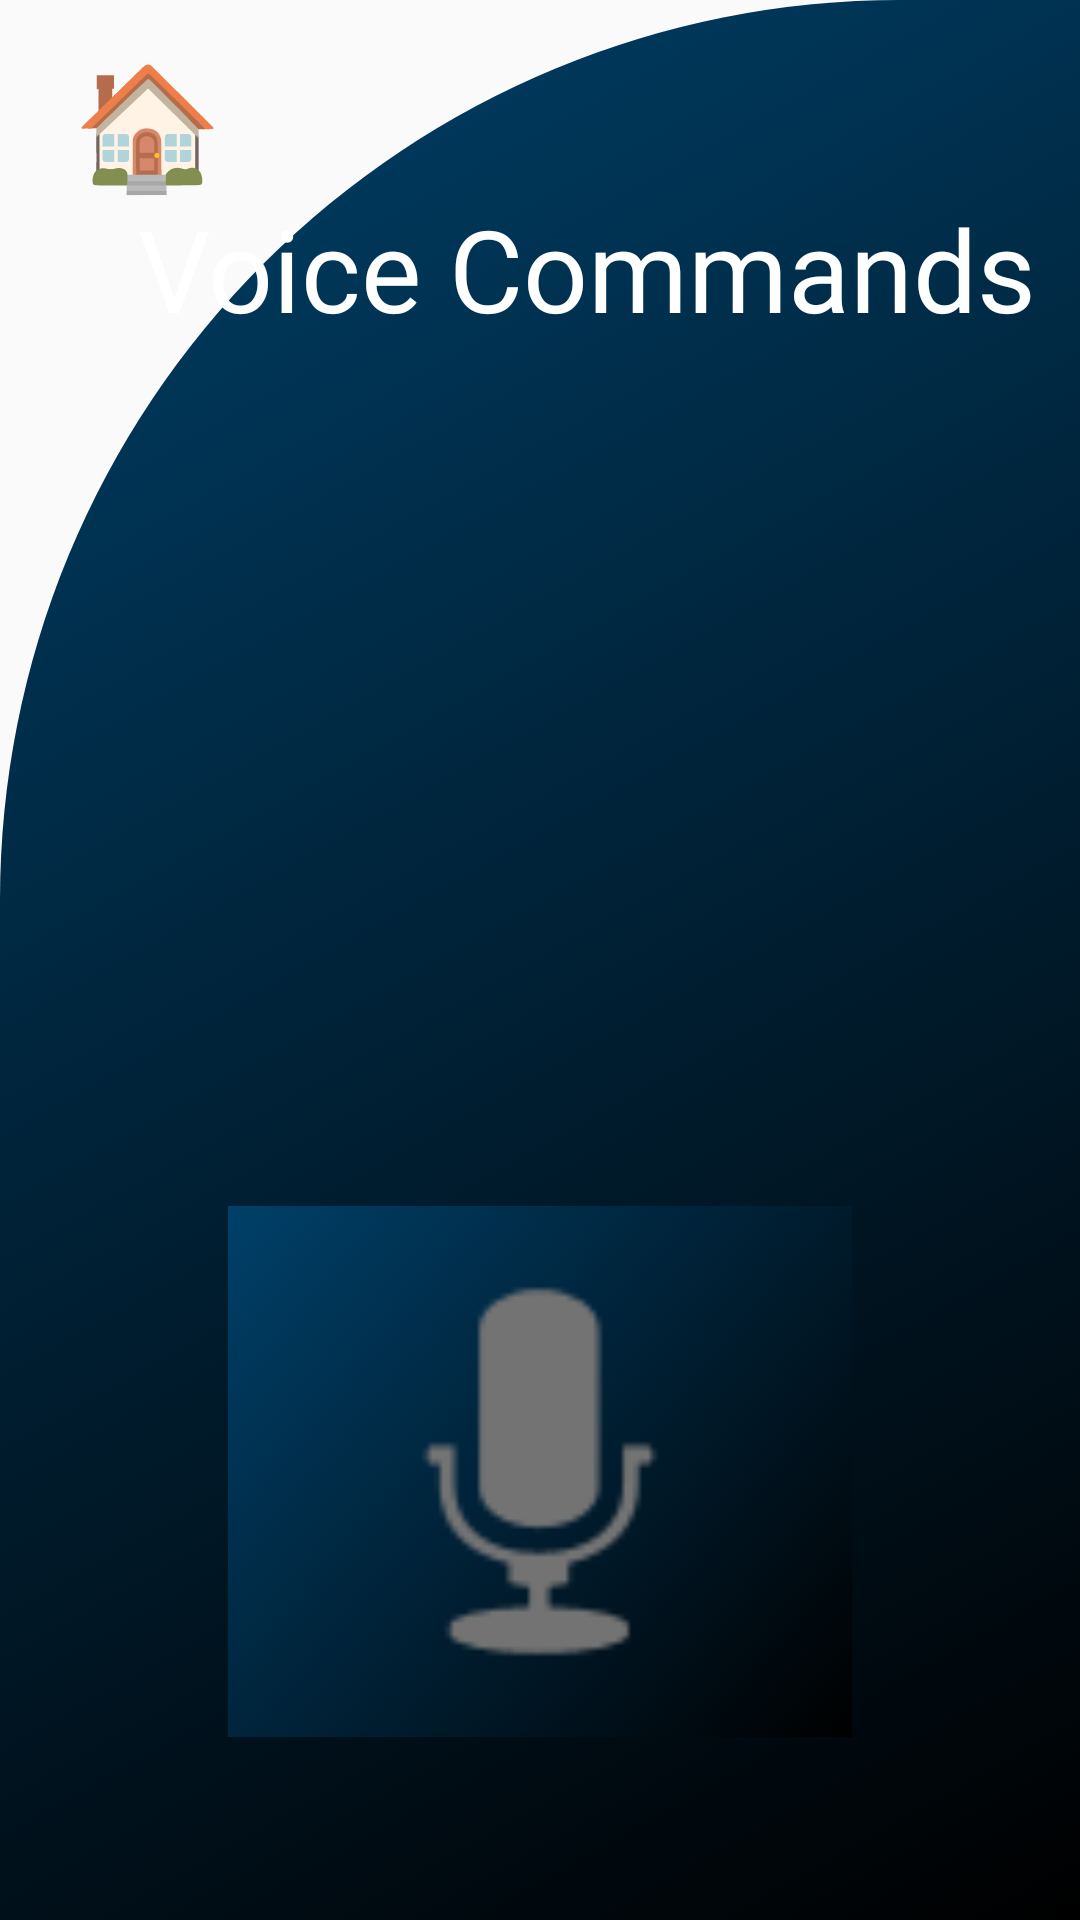

Here is an Android app screen rendered from its layout file. Give the layout XML and the strings, colors and styles it references.
<!-- AndroidManifest.xml: application theme Theme.ShadowApp -->
<!-- res/layout/activity_voice_command.xml -->
<?xml version="1.0" encoding="utf-8"?>
<androidx.constraintlayout.widget.ConstraintLayout xmlns:android="http://schemas.android.com/apk/res/android"
    android:layout_width="match_parent"
    android:layout_height="match_parent"
    xmlns:tools="http://schemas.android.com/tools"
    xmlns:app="http://schemas.android.com/apk/res-auto"
    android:background="@drawable/cut_card_background"

    tools:context=".VoiceCommand">

    <ImageButton
        android:id="@+id/imageButton"
        android:layout_width="208dp"
        android:layout_height="177dp"
        android:background="@drawable/gradient"
        android:contentDescription="@string/mic"
        android:scaleType="fitCenter"
        app:layout_constraintBottom_toBottomOf="parent"
        app:layout_constraintEnd_toEndOf="parent"
        app:layout_constraintStart_toStartOf="parent"
        app:layout_constraintTop_toTopOf="parent"
        app:layout_constraintVertical_bias="0.868"
        app:srcCompat="@android:drawable/ic_btn_speak_now"
        tools:srcCompat="@android:drawable/ic_btn_speak_now" />

    <TextView
        android:id="@+id/textView"
        android:layout_width="wrap_content"
        android:layout_height="wrap_content"
        android:layout_marginTop="64dp"
        android:fontFamily="@font/bangers"
        android:text="@string/voice_commands"
        android:textColor="@color/white"
        android:textSize="38sp"
        android:textStyle="normal"
        app:layout_constraintEnd_toEndOf="parent"
        app:layout_constraintHorizontal_bias="0.761"
        app:layout_constraintStart_toStartOf="parent"
        app:layout_constraintTop_toTopOf="parent" />

    <Button
        android:id="@+id/button23"
        android:layout_width="88dp"
        android:layout_height="70dp"
        android:layout_marginStart="5dp"
        android:layout_marginLeft="5dp"
        android:background="@drawable/bt_command"
        android:fontFamily="@font/aldrich"
        android:text="@string/home"
        android:textSize="40sp"
        app:backgroundTint="?android:attr/windowBackground"
        app:layout_constraintBottom_toBottomOf="parent"
        app:layout_constraintStart_toStartOf="parent"
        app:layout_constraintTop_toTopOf="parent"
        app:layout_constraintVertical_bias="0.01"
        app:strokeColor="#FFFFFF"
        app:strokeWidth="1sp" />

    <ImageView
        android:id="@+id/imageView"
        android:layout_width="379dp"
        android:layout_height="337dp"
        android:contentDescription="@string/caroverlook"
        app:layout_constraintBottom_toBottomOf="parent"
        app:layout_constraintEnd_toEndOf="parent"
        app:layout_constraintHorizontal_bias="0.428"
        app:layout_constraintStart_toStartOf="parent"
        app:layout_constraintTop_toTopOf="parent"
        app:layout_constraintVertical_bias="0.284" />

</androidx.constraintlayout.widget.ConstraintLayout>
<!-- resources referenced by this layout -->
<resources>
  <!-- drawable bt_command (drawable) -->
  <?xml version="1.0" encoding="utf-8"?>
  <selector xmlns:android="http://schemas.android.com/apk/res/android">
      <item>
          <shape android:shape="rectangle">
              
              <solid android:color="@android:color/transparent" />
              
              <stroke android:width="2dp" android:color="@color/white" />
  
              
              <corners android:radius="15dp" />
          </shape>
      </item>
  </selector>
  <!-- drawable cut_card_background (drawable) -->
  <?xml version="1.0" encoding="utf-8"?>
  <selector xmlns:android="http://schemas.android.com/apk/res/android">
      <item>
          <shape
          android:shape="rectangle">
          <gradient android:angle="135"
          android:type="linear"
          android:startColor="#000"
          android:endColor="#00416A" />
          <corners android:radius="0dp" />
  
          <corners
          android:topLeftRadius="300dp"
          android:topRightRadius="0dp"/>
  
          </shape>
      </item>
  </selector>
  <!-- drawable gradient (drawable) -->
  <?xml version="1.0" encoding="utf-8"?>
  <selector xmlns:android="http://schemas.android.com/apk/res/android">
      <item>
          <shape>
              
              <gradient android:angle="135"
                  android:type="linear"
                  android:startColor="#000000"
                  android:endColor="#004069" />
              <corners android:radius="0dp" />
          </shape>
      </item>
  </selector>
  <string name="caroverlook">Caroverlook</string>
  <string name="home">🏠</string>
  <string name="mic">Mic</string>
  <string name="voice_commands">Voice Commands</string>
  <style name="Theme.ShadowApp" parent="Theme.MaterialComponents.Light.NoActionBar.Bridge">
          
          <item name="colorPrimary">@color/purple_500</item>
          <item name="colorPrimaryVariant">@color/purple_700</item>
          <item name="colorOnPrimary">@color/white</item>
          
          <item name="colorSecondary">@color/teal_200</item>
          <item name="colorSecondaryVariant">@color/teal_700</item>
          <item name="colorOnSecondary">@color/white</item>
          
          <item name="android:statusBarColor" tools:targetApi="l">?attr/colorPrimaryVariant</item>
          
      </style>
  <!-- not gathered from this repository: default colours our renderer supplied (Android Studio template values) -->
  <color name="purple_500">#FF6200EE</color>
  <color name="purple_700">#FF3700B3</color>
  <color name="teal_200">#FF03DAC5</color>
  <color name="teal_700">#FF018786</color>
  <color name="white">#FFFFFFFF</color>
</resources>
